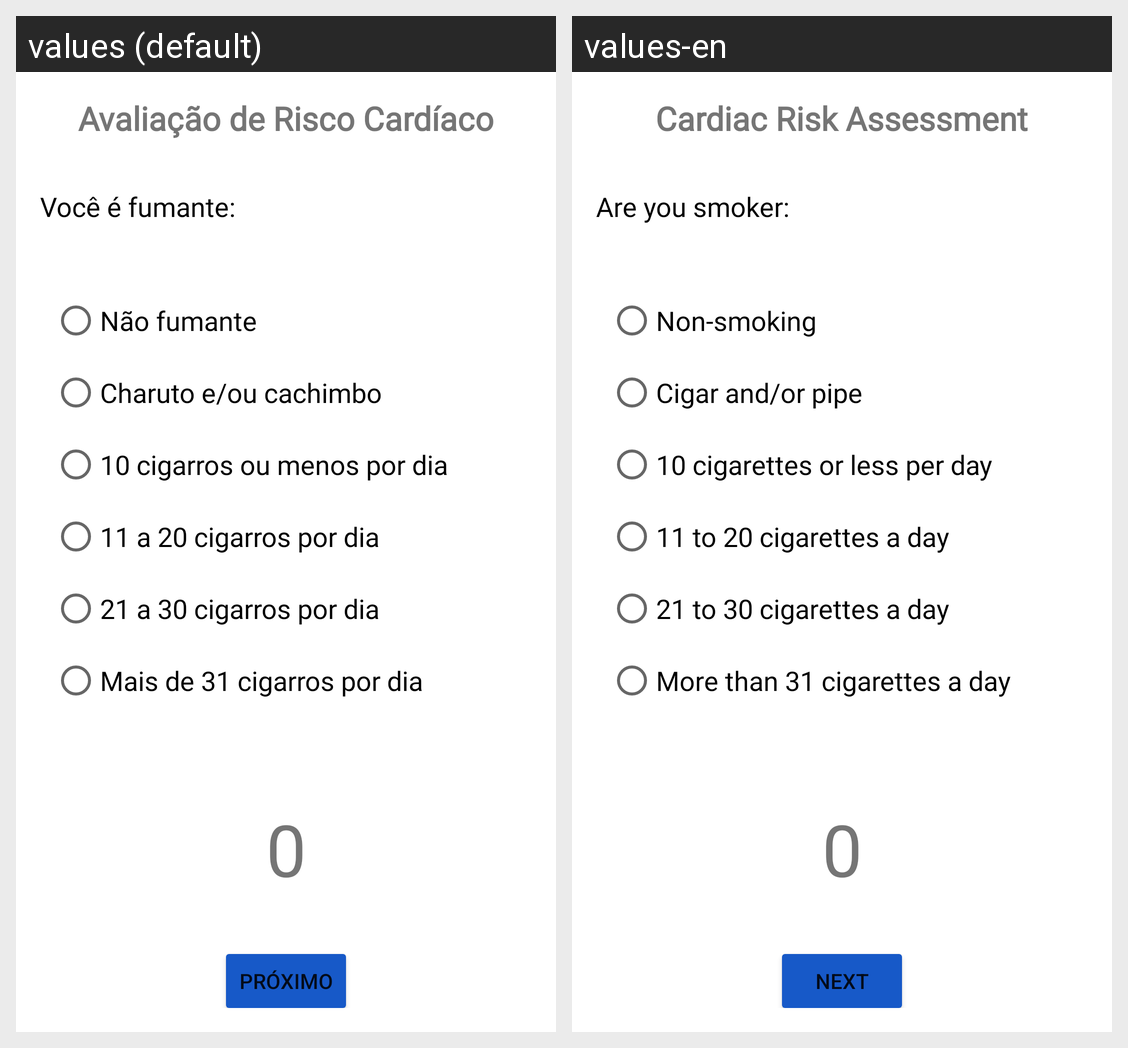

Locale-by-locale string values for the Android screen shown in this grid:
Android screen res/layout/activity_smoker.xml rendered under 2 locales, left to right: values (default), values-en. Device: Nexus 5 (rendered at 1080×1920; each locale shown at half size, 540×960, under a caption strip naming it); theme Theme.AP1.
Strings drawn on this screen, with the default value and each locale's value (text and hints the layout hard-codes, and strings that could not be matched under every locale, appear in the picture but are not listed):

app_name
  values: Avaliação de Risco Cardíaco
  values-en: Cardiac Risk Assessment

text_smoker_content
  values: Você é fumante:
  values-en: Are you smoker:

radio_smoker_option1
  values: Não fumante
  values-en: Non-smoking

radio_smoker_option2
  values: Charuto e/ou cachimbo
  values-en: Cigar and/or pipe

radio_smoker_option3
  values: 10 cigarros ou menos por dia
  values-en: 10 cigarettes or less per day

radio_smoker_option4
  values: 11 a 20 cigarros por dia
  values-en: 11 to 20 cigarettes a day

radio_smoker_option5
  values: 21 a 30 cigarros por dia
  values-en: 21 to 30 cigarettes a day

radio_smoker_option6
  values: Mais de 31 cigarros por dia
  values-en: More than 31 cigarettes a day

text_selection_value
  values: 0
  values-en: 0

button_next
  values: próximo
  values-en: next
